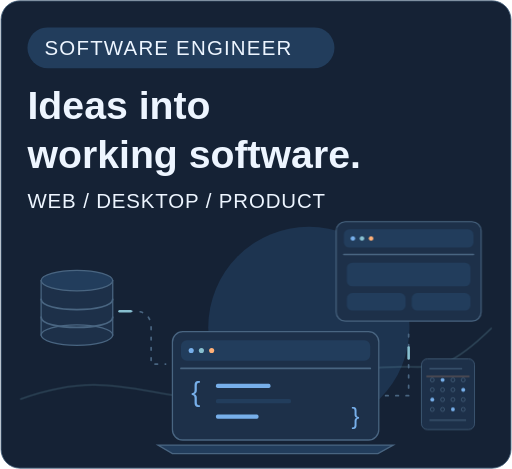
t = 0.00 s
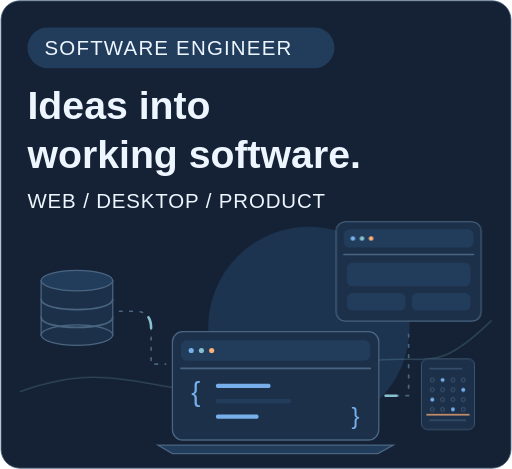
t = 8.00 s
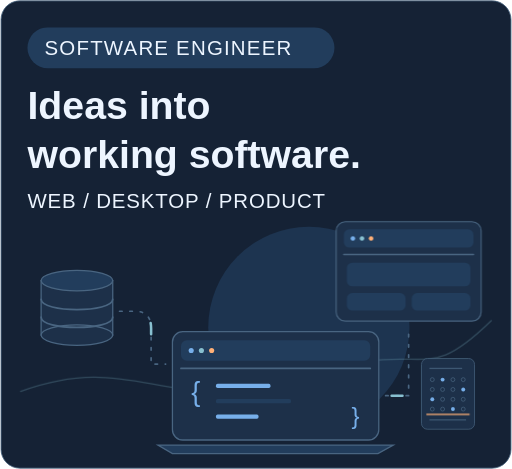
t = 8.40 s
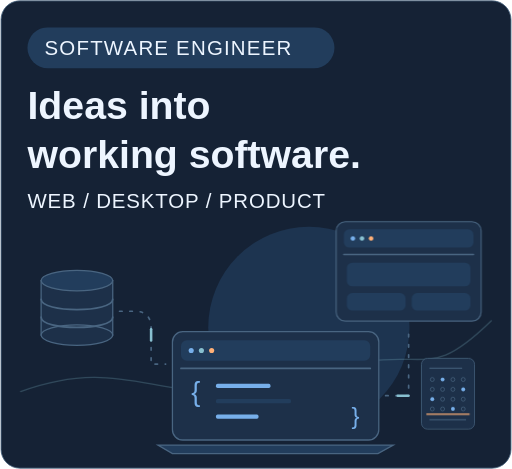
t = 8.80 s
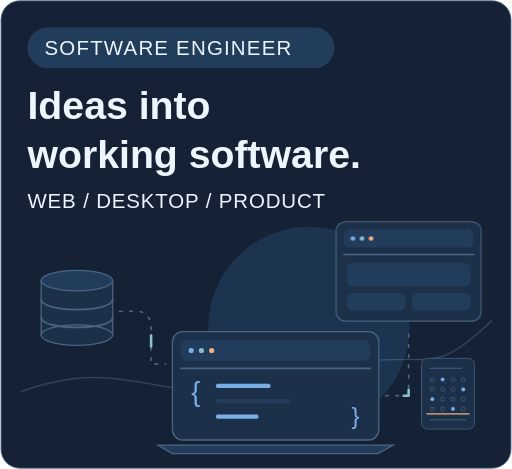
t = 9.20 s
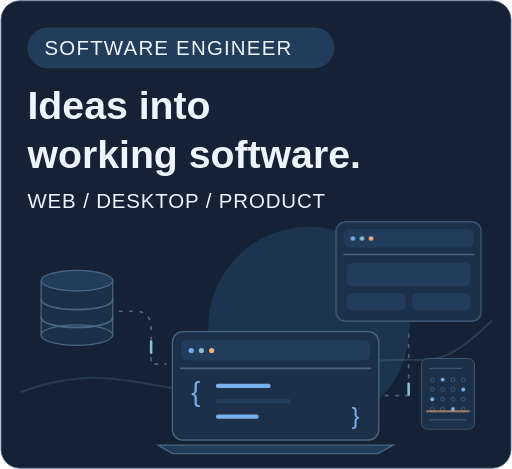
t = 9.60 s

The animated SVG that drew these frames (rendered in a browser with its animation timeline set to each time). Animation: 7 CSS @keyframes rules; frames cover the first 9.60 s, repeats indefinitely.

<svg xmlns="http://www.w3.org/2000/svg" viewBox="0 0 600 550" role="img" aria-labelledby="title desc">
  <title id="title">Software engineering illustration with connected web and desktop applications</title>
  <desc id="desc">Original illustrated profile artwork with slow CSS animations. Respects reduced motion.</desc>
  <style>
    svg{--bg:#152235;--panel:#1d3049;--ink:#edf5ff;--muted:#afbed0;--line:#496581;--blue:#77afea;--soft:#223d5c;--cyan:#88c0d0;--warm:#ffb077}
    .canvas{fill:var(--bg);stroke:var(--line)}
    svg{font-family:Arial,Helvetica,sans-serif}
    .panel{fill:var(--panel);stroke:var(--line);stroke-width:1.5}.soft{fill:var(--soft)}
    .outlined{stroke:var(--line);stroke-width:1.5}.line,.rule,.connector,.packet,.wave,.check,.shield,.spark{fill:none;stroke-linecap:round;stroke-linejoin:round}
    .line{stroke:var(--blue);stroke-width:2.3}.rule{stroke:var(--line);stroke-width:2}
    .connector{stroke:var(--line);stroke-width:2;stroke-dasharray:3 9}
    .packet{stroke:var(--cyan);stroke-width:3;stroke-dasharray:12 88;animation:travel 12s linear infinite}
    .ink{fill:var(--ink)}.muted{fill:var(--muted)}.accent{fill:var(--blue)}.blue-fill,.dot,.bar{fill:var(--blue)}
    .cyan{fill:var(--cyan)}.warm{fill:var(--warm)}.on-blue{fill:var(--panel)}
    .halo{fill:var(--soft);opacity:.7}.warm-halo{fill:var(--warm);opacity:.07}
    .wave{stroke:var(--cyan);stroke-width:1.6;opacity:.26;animation:wave 16s ease-in-out infinite}.second{opacity:.13;animation-delay:-8s}
    .float{animation:float 8s ease-in-out infinite}.float-slow{animation:float 11s ease-in-out infinite}
    .pulse{animation:pulse 6s ease-in-out infinite}.bar{transform-box:fill-box;transform-origin:center bottom;animation:bar 10s ease-in-out infinite}
    .bubble{fill:none;stroke:var(--line);stroke-width:1.5}.scan{stroke:var(--warm);stroke-width:2.5}
    .scanner{animation:scan 12s ease-in-out infinite}.check{stroke:var(--cyan);stroke-width:4;stroke-dasharray:100;animation:check 12s ease-in-out infinite}
    .shield{stroke:var(--blue);stroke-width:2.4}.spark{stroke:var(--cyan);stroke-width:2;animation:pulse 9s ease-in-out infinite}
    @keyframes travel{from{stroke-dashoffset:100}to{stroke-dashoffset:-100}}
    @keyframes float{0%,100%{transform:translateY(0)}50%{transform:translateY(-6px)}}
    @keyframes wave{50%{transform:translate(0,-9px)}}
    @keyframes pulse{50%{opacity:.55}}
    @keyframes bar{50%{transform:scaleY(.82)}}
    @keyframes scan{0%,15%,100%{transform:translateY(0);opacity:.3}50%,75%{transform:translateY(78px);opacity:1}}
    @keyframes check{0%,10%{stroke-dashoffset:100}35%,85%{stroke-dashoffset:0}100%{stroke-dashoffset:100}}
    @media(prefers-reduced-motion:reduce){.motion{animation:none!important}.scanner{transform:translateY(48px)}.check{stroke-dashoffset:0}}
  </style>
  <rect x="1" y="1" width="598" height="548" rx="22" class="canvas" />
  <circle cx="362" cy="384" r="118" class="halo" />
  <path d="M24 468C161 418 194 501 350 451S491 468 576 385" class="wave motion" />
  <rect x="32" y="32" width="360" height="48" rx="24" class="soft" />
  <text x="52" y="64" font-size="24" text-anchor="start" class="ink" letter-spacing="1.4">SOFTWARE ENGINEER</text>
  <text x="32" y="139" font-size="46" text-anchor="start" class="ink" font-weight="700">Ideas into</text>
  <text x="32" y="197" font-size="46" text-anchor="start" class="ink" font-weight="700">working software.</text>
  <text x="32" y="244" font-size="24" text-anchor="start" class="ink" letter-spacing="1">WEB  /  DESKTOP  /  PRODUCT</text>
  <path d="M140 365H158Q177 365 177 385V427H194" class="connector" />
<path d="M140 365H158Q177 365 177 385V427H194" class="packet motion" pathLength="100" style="animation-delay:0s" />
  <path d="M452 464H479V385" class="connector" />
<path d="M452 464H479V385" class="packet motion" pathLength="100" style="animation-delay:-4s" />
  <g transform="translate(-454 261) scale(1)" id="database">
    <g>
      <rect x="502" y="68" width="84" height="64" rx="0" class="panel" />
      <ellipse cx="544" cy="132" rx="42" ry="12" class="panel" />
      <path d="M502 90c0 16 84 16 84 0M502 111c0 16 84 16 84 0" class="rule" />
      <ellipse cx="544" cy="68" rx="42" ry="12" class="soft outlined" />
    </g>
  </g>
  <g transform="translate(-399 212) scale(1)" id="laptop">
    <g>
      <rect x="601" y="177" width="242" height="127" rx="12" class="panel" />
      <rect x="611" y="187" width="222" height="24" rx="7" class="soft" />
      <circle cx="623" cy="199" r="3" class="dot" />
      <circle cx="635" cy="199" r="3" class="cyan" />
      <circle cx="647" cy="199" r="3" class="warm" />
      <path d="M611 220h222" class="rule" />
      <text x="623" y="258" font-size="32" class="accent">{</text>
      <rect x="652" y="238" width="64" height="5" rx="2" class="blue-fill" />
      <rect x="652" y="256" width="88" height="5" rx="2" class="soft" />
      <rect x="652" y="274" width="50" height="5" rx="2" class="blue-fill" />
      <text x="811" y="285" font-size="28" class="accent">}</text>
      <path d="M584 310h276l-18 10H601Z" class="soft outlined" />
    </g>
  </g>
  <g transform="translate(-398.99 214.61) scale(0.89)" id="web">
    <g>
      <rect x="891" y="51" width="191" height="131" rx="12" class="panel" />
      <rect x="901" y="61" width="171" height="24" rx="7" class="soft" />
      <circle cx="913" cy="73" r="3" class="dot" />
      <circle cx="925" cy="73" r="3" class="cyan" />
      <circle cx="937" cy="73" r="3" class="warm" />
      <path d="M901 94h171" class="rule" />
      <rect x="905" y="105" width="163" height="31" rx="7" class="soft" />
      <rect x="905" y="145" width="77.5" height="23" rx="7" class="soft" />
      <rect x="990.5" y="145" width="77.5" height="23" rx="7" class="soft" />
    </g>
  </g>
  <g transform="translate(-310 256.2) scale(0.8)" id="answer-sheet">
    <g class="float motion" style="animation-delay:-3s">
      <g transform="translate(1005 211) scale(0.72)">
        <rect x="0" y="0" width="108" height="144" rx="12" class="panel" />
        <path d="M17 20h65M17 125h73" class="rule" />
        <circle cx="22" cy="43" r="4" class="bubble" />
        <circle cx="43" cy="43" r="4" class="blue-fill" />
        <circle cx="64" cy="43" r="4" class="bubble" />
        <circle cx="85" cy="43" r="4" class="bubble" />
        <circle cx="22" cy="63" r="4" class="bubble" />
        <circle cx="43" cy="63" r="4" class="bubble" />
        <circle cx="64" cy="63" r="4" class="bubble" />
        <circle cx="85" cy="63" r="4" class="blue-fill" />
        <circle cx="22" cy="83" r="4" class="blue-fill" />
        <circle cx="43" cy="83" r="4" class="bubble" />
        <circle cx="64" cy="83" r="4" class="bubble" />
        <circle cx="85" cy="83" r="4" class="bubble" />
        <circle cx="22" cy="103" r="4" class="bubble" />
        <circle cx="43" cy="103" r="4" class="bubble" />
        <circle cx="64" cy="103" r="4" class="blue-fill" />
        <circle cx="85" cy="103" r="4" class="bubble" />
        <g class="scanner motion">
          <path d="M10 36h88" class="scan" />
        </g>
      </g>
    </g>
  </g>
</svg>
